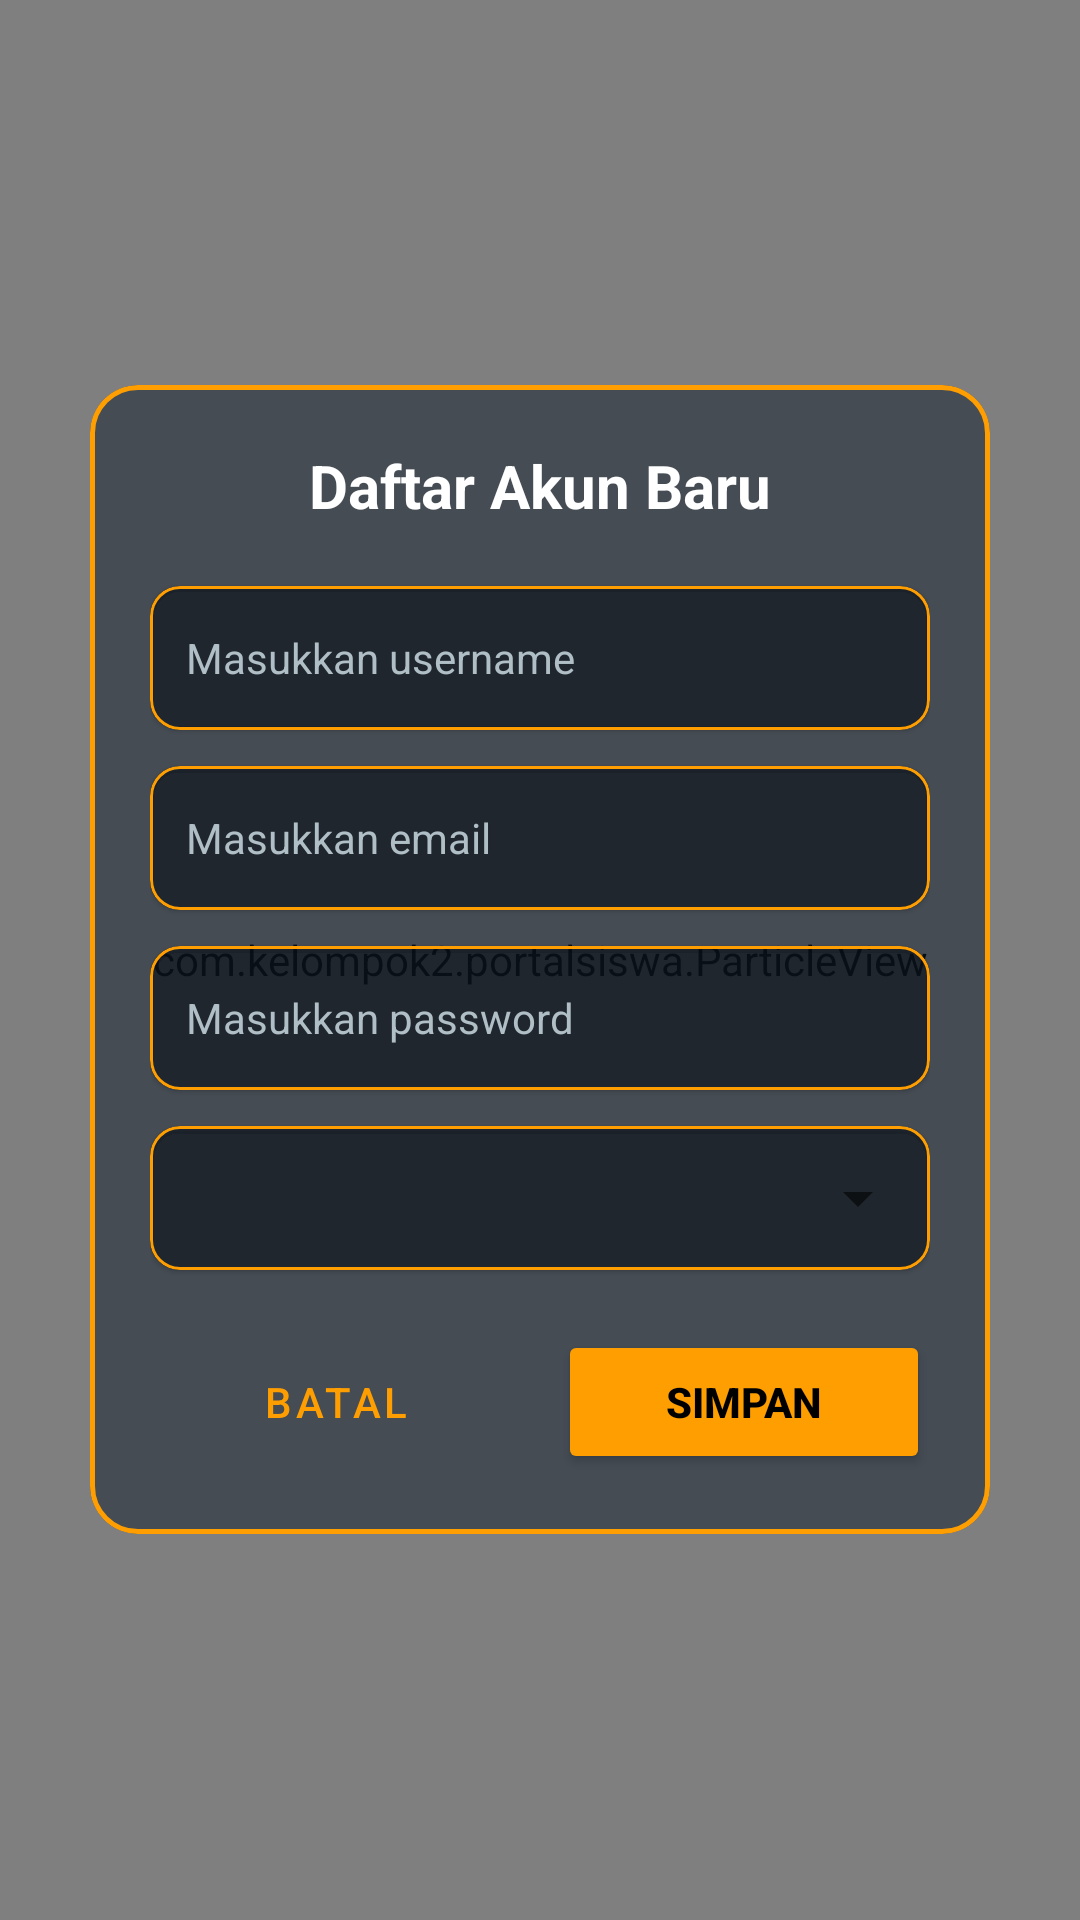

Write the Android layout XML for this screen, with the resource values it uses.
<!-- AndroidManifest.xml: application theme Theme.PortalSiswa -->
<!-- res/layout/activity_register.xml -->
<?xml version="1.0" encoding="utf-8"?>

<FrameLayout xmlns:android="http://schemas.android.com/apk/res/android"
    xmlns:app="http://schemas.android.com/apk/res-auto"
    android:layout_width="match_parent"
    android:layout_height="match_parent">

    <com.kelompok2.portalsiswa.ParticleView
        android:layout_width="match_parent"
        android:layout_height="match_parent" />

    <ScrollView
        android:layout_width="match_parent"
        android:layout_height="match_parent"
        android:fillViewport="true">

        <LinearLayout
            android:layout_width="match_parent"
            android:layout_height="wrap_content"
            android:gravity="center"
            android:padding="16dp">

            <com.google.android.material.card.MaterialCardView
                style="@style/GlassCardStyle"
                android:layout_width="300dp"
                android:layout_height="wrap_content"
                app:cardCornerRadius="16dp">

                <LinearLayout
                    android:layout_width="match_parent"
                    android:layout_height="wrap_content"
                    android:orientation="vertical"
                    android:padding="20dp">

                    <TextView
                        android:layout_width="wrap_content"
                        android:layout_height="wrap_content"
                        android:layout_gravity="center"
                        android:layout_marginBottom="20dp"
                        android:text="Daftar Akun Baru"
                        android:textColor="@color/text_white"
                        android:textSize="20sp"
                        android:textStyle="bold" />

                    
                    <com.google.android.material.card.MaterialCardView
                        android:layout_width="match_parent"
                        android:layout_height="48dp"
                        android:layout_marginBottom="12dp"
                        app:cardBackgroundColor="@color/glass_card_bg_input"
                        app:cardCornerRadius="10dp"
                        app:strokeColor="@color/gold_primary"
                        app:strokeWidth="1dp">

                        <EditText
                            android:id="@+id/etRegUsername"
                            android:layout_width="match_parent"
                            android:layout_height="match_parent"
                            android:background="@null"
                            android:hint="Masukkan username"
                            android:paddingHorizontal="12dp"
                            android:textColor="@color/text_white"
                            android:textColorHint="@color/text_muted"
                            android:textSize="14sp" />
                    </com.google.android.material.card.MaterialCardView>

                    
                    <com.google.android.material.card.MaterialCardView
                        android:layout_width="match_parent"
                        android:layout_height="48dp"
                        android:layout_marginBottom="12dp"
                        app:cardBackgroundColor="@color/glass_card_bg_input"
                        app:cardCornerRadius="10dp"
                        app:strokeColor="@color/gold_primary"
                        app:strokeWidth="1dp">

                        <EditText
                            android:id="@+id/etRegEmail"
                            android:layout_width="match_parent"
                            android:layout_height="match_parent"
                            android:background="@null"
                            android:hint="Masukkan email"
                            android:inputType="textEmailAddress"
                            android:paddingHorizontal="12dp"
                            android:textColor="@color/text_white"
                            android:textColorHint="@color/text_muted"
                            android:textSize="14sp" />
                    </com.google.android.material.card.MaterialCardView>

                    
                    <com.google.android.material.card.MaterialCardView
                        android:layout_width="match_parent"
                        android:layout_height="48dp"
                        android:layout_marginBottom="12dp"
                        app:cardBackgroundColor="@color/glass_card_bg_input"
                        app:cardCornerRadius="10dp"
                        app:strokeColor="@color/gold_primary"
                        app:strokeWidth="1dp">

                        <EditText
                            android:id="@+id/etRegPassword"
                            android:layout_width="match_parent"
                            android:layout_height="match_parent"
                            android:background="@null"
                            android:hint="Masukkan password"
                            android:inputType="textPassword"
                            android:paddingHorizontal="12dp"
                            android:textColor="@color/text_white"
                            android:textColorHint="@color/text_muted"
                            android:textSize="14sp" />
                    </com.google.android.material.card.MaterialCardView>

                    
                    <com.google.android.material.card.MaterialCardView
                        android:layout_width="match_parent"
                        android:layout_height="48dp"
                        android:layout_marginBottom="20dp"
                        app:cardBackgroundColor="@color/glass_card_bg_input"
                        app:cardCornerRadius="10dp"
                        app:strokeColor="@color/gold_primary"
                        app:strokeWidth="1dp">

                        <Spinner
                            android:id="@+id/spRoleRegister"
                            android:layout_width="match_parent"
                            android:layout_height="match_parent"
                            android:paddingHorizontal="8dp" />
                    </com.google.android.material.card.MaterialCardView>

                    
                    <LinearLayout
                        android:layout_width="match_parent"
                        android:layout_height="wrap_content"
                        android:orientation="horizontal">

                        <Button
                            android:id="@+id/btnBatal"
                            style="@style/Widget.MaterialComponents.Button.OutlinedButton"
                            android:layout_width="0dp"
                            android:layout_height="48dp"
                            android:layout_marginEnd="6dp"
                            android:layout_weight="1"
                            android:text="Batal"
                            android:textColor="@color/gold_primary"
                            app:cornerRadius="10dp"
                            app:strokeColor="@color/gold_primary" />

                        <Button
                            android:id="@+id/btnRegister"
                            android:layout_width="0dp"
                            android:layout_height="48dp"
                            android:layout_marginStart="6dp"
                            android:layout_weight="1"
                            android:backgroundTint="@color/gold_primary"
                            android:text="Simpan"
                            android:textColor="#000000"
                            android:textStyle="bold"
                            app:cornerRadius="10dp" />
                    </LinearLayout>
                </LinearLayout>
            </com.google.android.material.card.MaterialCardView>
        </LinearLayout>
    </ScrollView>
</FrameLayout>
<!-- resources referenced by this layout -->
<resources>
  <color name="glass_card_bg_input">#A00A1118</color>
  <color name="gold_primary">#FF9E00</color>
  <color name="text_muted">#B0BEC5</color>
  <color name="text_white">#FFFFFF</color>
  <style name="GlassCardStyle">
          <item name="cardBackgroundColor">@color/glass_card_bg</item>
          <item name="cardCornerRadius">18dp</item>
          <item name="cardElevation">0dp</item>
          <item name="strokeColor">@color/gold_primary</item>
          <item name="strokeWidth">1.5dp</item>
      </style>
  <style name="Theme.PortalSiswa" parent="Theme.MaterialComponents.DayNight.NoActionBar">
          
          <item name="android:statusBarColor">@color/bg_dark</item>
          <item name="android:navigationBarColor">@color/bg_dark</item>
          <item name="colorPrimary">@color/gold_primary</item>
      </style>
  <color name="glass_card_bg">#800D1B2A</color>
  <color name="bg_dark">#05070B</color>
</resources>
